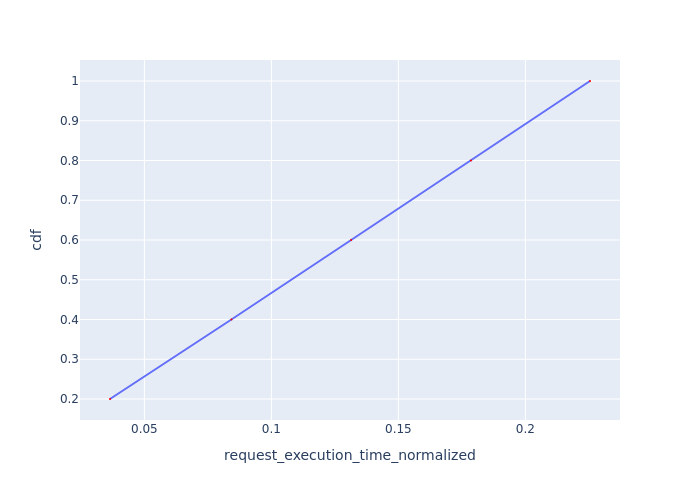

The file beside this chart, header and first rows:
Request Id, request_execution_time_normalized, cdf
0_0, 0.03647, 0.2
0_1, 0.08428, 0.4
0_2, 0.1314, 0.6
0_3, 0.1786, 0.8
0_4, 0.2254, 1.0
